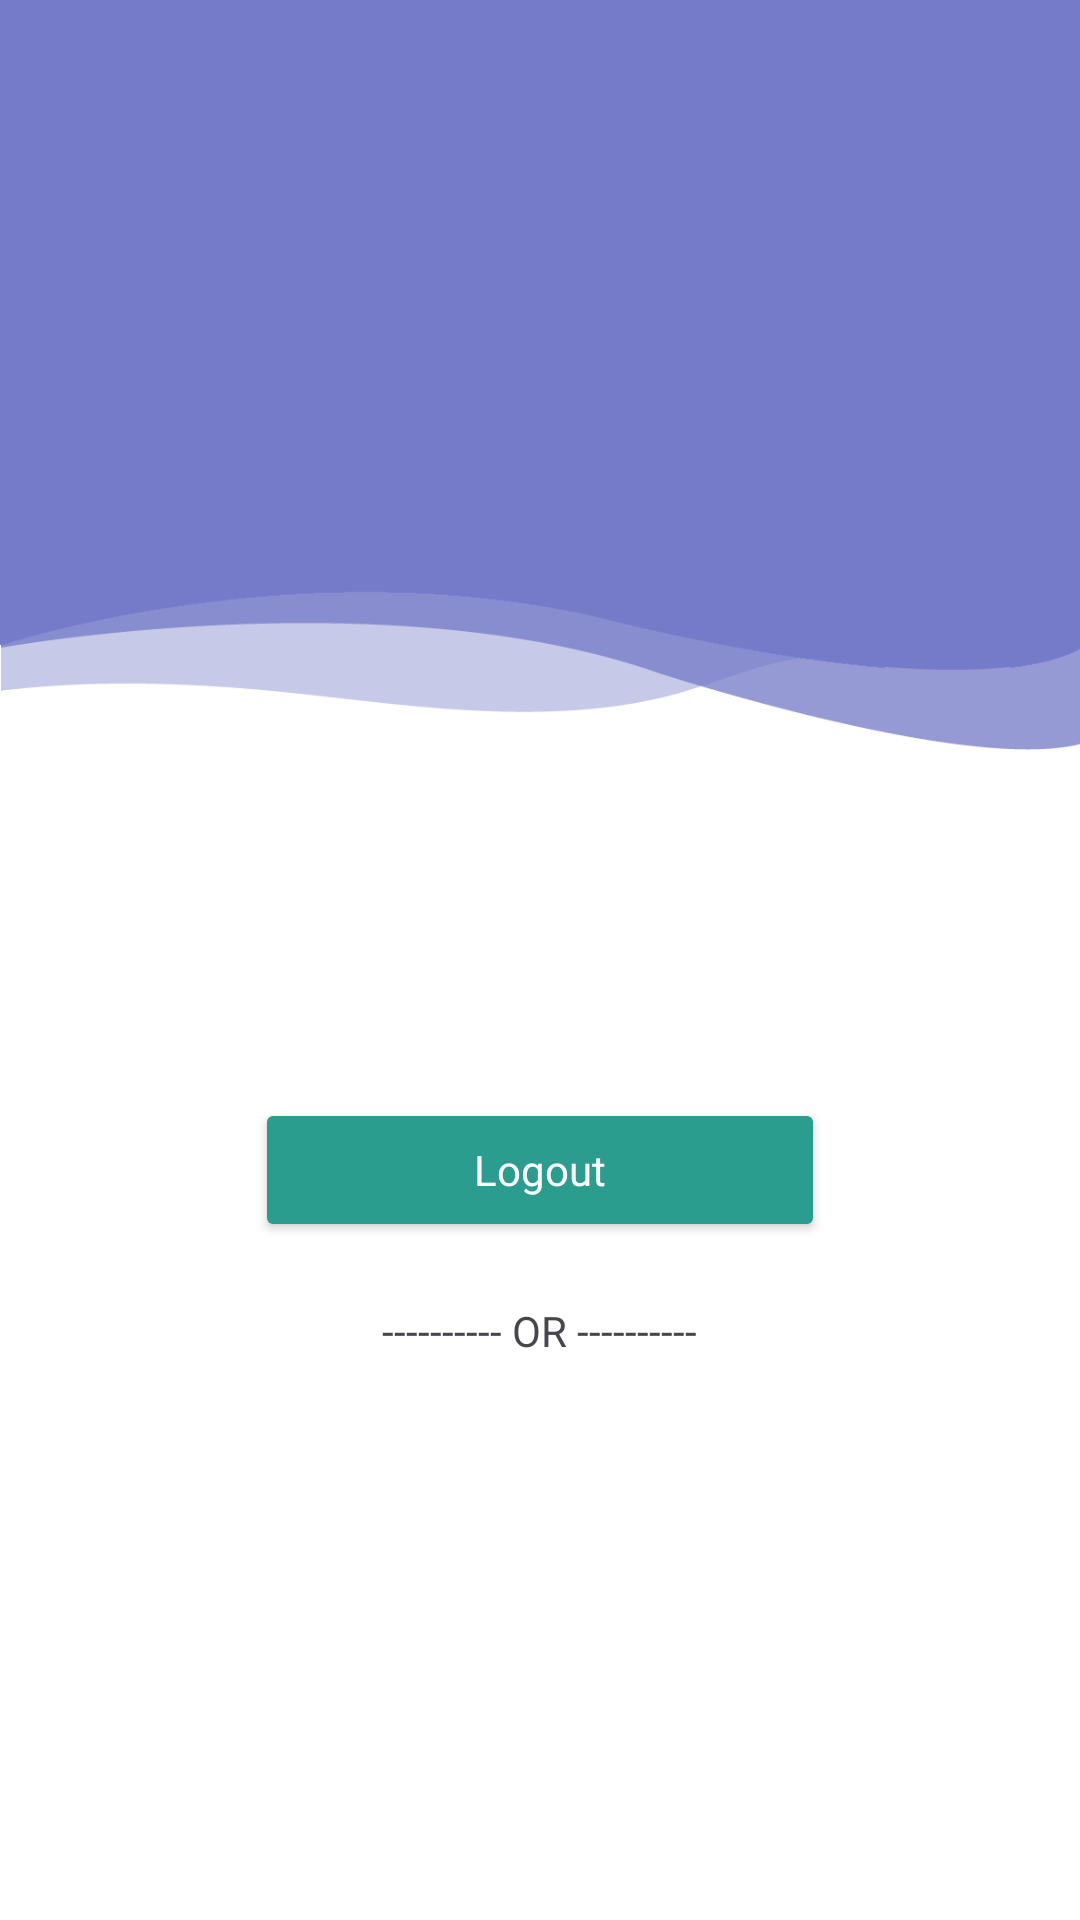

The Android layout XML behind this screen, and the referenced resources:
<!-- AndroidManifest.xml: application theme Theme.SkillUp -->
<!-- res/layout/activity_profile.xml -->
<?xml version="1.0" encoding="utf-8"?>
<LinearLayout xmlns:android="http://schemas.android.com/apk/res/android"
    xmlns:app="http://schemas.android.com/apk/res-auto"
    xmlns:tools="http://schemas.android.com/tools"
    android:layout_width="match_parent"
    android:layout_height="match_parent"
    tools:context=".ProfileActivity"
    android:background="@color/white"
    android:orientation="vertical">
    <RelativeLayout
        android:layout_width="match_parent"
        android:layout_height="250dp">

        <LinearLayout
            android:layout_width="match_parent"
            android:layout_height="match_parent"
            android:background="@drawable/blue_bg"
            android:orientation="vertical">

            <ImageView
                android:layout_width="50dp"
                android:layout_height="50dp"
                android:layout_gravity="center_horizontal"
                android:layout_marginTop="45dp"
                android:scaleType="centerCrop"
                android:src="@drawable/baseline_account_circle_24" />

            <TextView
                android:id="@+id/displayuser1"
                android:layout_width="wrap_content"
                android:layout_height="wrap_content"
                android:layout_gravity="center_horizontal"
                android:layout_marginTop="10dp"
                android:fontFamily="@font/poppins_b"
                android:textColor="#fff"
                android:textSize="15sp" />
        </LinearLayout>

    </RelativeLayout>

    <LinearLayout
        android:layout_width="360dp"
        android:layout_height="wrap_content"
        android:orientation="vertical"
        android:layout_gravity="center"
        android:layout_marginTop="45dp">
        <LinearLayout
            android:orientation="horizontal"
            android:paddingLeft="25dp"
            android:layout_width="match_parent"
            android:layout_height="wrap_content">
            <ImageView
                android:layout_width="36dp"
                android:layout_height="36dp"
                android:src="@drawable/baseline_email_24"
                app:tint="@color/purple_700" />

            <TextView
                android:id="@+id/displayemail"
                android:layout_gravity="center_vertical"
                android:layout_width="wrap_content"
                android:fontFamily="@font/r_b"
                android:layout_height="wrap_content"
                android:textColor="#808080"
                android:paddingLeft="17dp"
                android:text=""/>
        </LinearLayout>


    </LinearLayout>

    <Button
        android:id="@+id/logout"
        android:textColor="#fff"
        android:layout_marginTop="35dp"
        android:backgroundTint="#2a9d8f"
        android:layout_gravity="center_horizontal"
        android:layout_width="190dp"
        android:layout_height="wrap_content"
        android:textAllCaps="false"
        android:text="Logout"
        android:drawableTint="@color/white"
        android:fontFamily="@font/r_b"/>


    <TextView
        android:layout_width="wrap_content"
        android:layout_height="wrap_content"
        android:layout_gravity="center_horizontal"
        android:layout_marginTop="20dp"
        android:text="---------- OR ----------"/>


</LinearLayout>
<!-- resources referenced by this layout -->
<resources>
  <color name="purple_700">#0077b6</color>
  <color name="white">#FFFFFFFF</color>
  <!-- drawable blue_bg: png bitmap (drawable, 3820 bytes) -->
  <style name="Theme.SkillUp" parent="Base.Theme.SkillUp" />
  <style name="Base.Theme.SkillUp" parent="Theme.Material3.DayNight.NoActionBar">
  
          <item name="colorPrimary">@color/main_color_1</item>
      </style>
  <color name="main_color_1">#228B22</color>
</resources>
